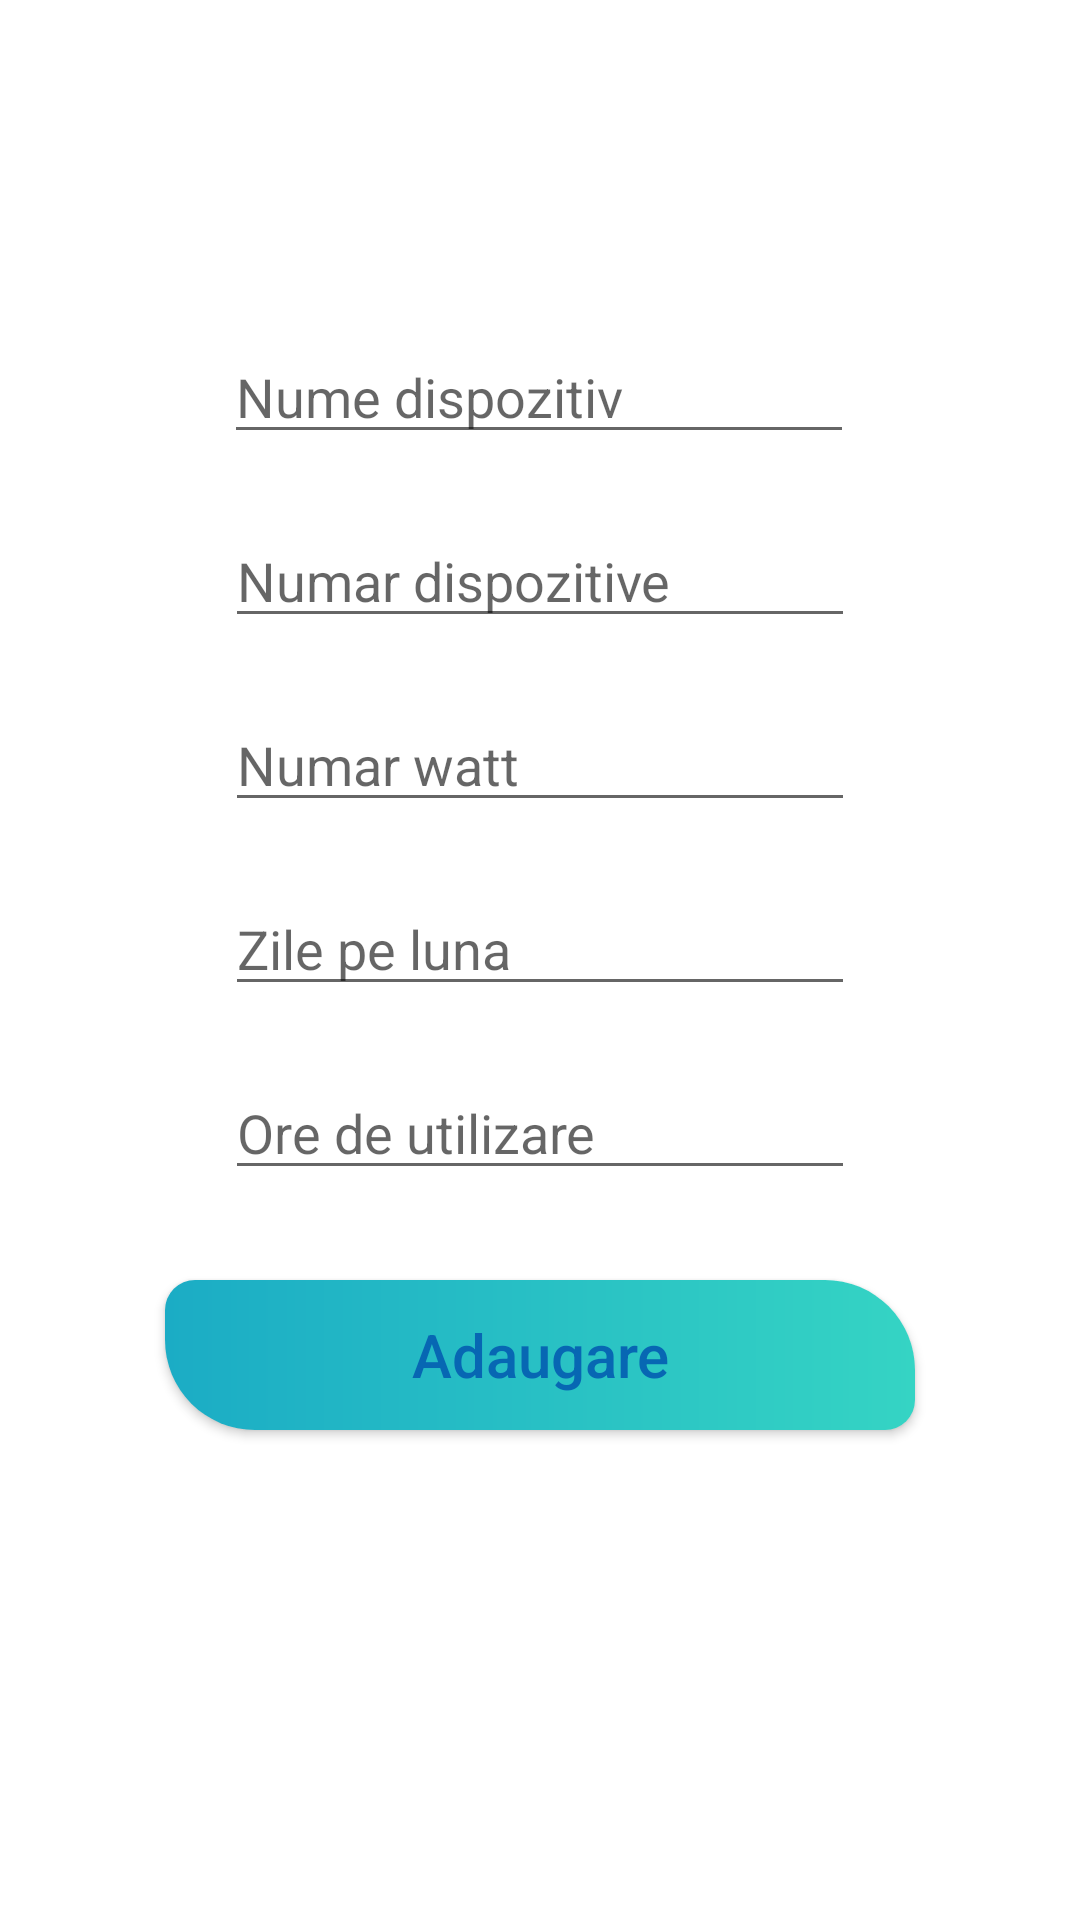

Reconstruct the res/layout file that produces this screen, plus the resources it refers to.
<!-- AndroidManifest.xml: application theme Theme.PA8 -->
<!-- res/layout/activity_add.xml -->
<?xml version="1.0" encoding="utf-8"?>
<androidx.constraintlayout.widget.ConstraintLayout xmlns:android="http://schemas.android.com/apk/res/android"
    xmlns:app="http://schemas.android.com/apk/res-auto"
    xmlns:tools="http://schemas.android.com/tools"
    android:layout_width="match_parent"
    android:layout_height="match_parent"
    tools:context=".AddActivity"
    android:padding="30dp">

    <EditText
        android:id="@+id/nume"
        android:layout_width="wrap_content"
        android:layout_height="wrap_content"
        android:layout_marginTop="80dp"
        android:ems="10"
        android:hint="Nume dispozitiv"
        android:inputType="textPersonName"
        app:layout_constraintEnd_toEndOf="parent"
        app:layout_constraintHorizontal_bias="0.497"
        app:layout_constraintStart_toStartOf="parent"
        app:layout_constraintTop_toTopOf="parent" />

    <EditText
        android:id="@+id/nr_disp"
        android:layout_width="wrap_content"
        android:layout_height="wrap_content"
        android:layout_marginTop="20dp"
        android:ems="10"
        android:inputType="number"
        android:hint="Numar dispozitive"
        app:layout_constraintEnd_toEndOf="parent"
        app:layout_constraintStart_toStartOf="parent"
        app:layout_constraintTop_toBottomOf="@+id/nume" />

    <EditText
        android:id="@+id/nr_watts"
        android:layout_width="wrap_content"
        android:layout_height="wrap_content"
        android:layout_marginTop="20dp"
        android:ems="10"
        android:inputType="number"
        android:hint="Numar watt"
        app:layout_constraintEnd_toEndOf="parent"
        app:layout_constraintStart_toStartOf="parent"
        app:layout_constraintTop_toBottomOf="@+id/nr_disp" />

    <EditText
        android:id="@+id/nr_zile"
        android:layout_width="wrap_content"
        android:layout_height="wrap_content"
        android:layout_marginTop="20dp"
        android:ems="10"
        android:inputType="number"
        android:hint="Zile pe luna"
        app:layout_constraintEnd_toEndOf="parent"
        app:layout_constraintStart_toStartOf="parent"
        app:layout_constraintTop_toBottomOf="@+id/nr_watts" />

    <EditText
        android:id="@+id/nr_ore"
        android:layout_width="wrap_content"
        android:layout_height="wrap_content"
        android:layout_marginTop="20dp"
        android:ems="10"
        android:inputType="number"
        android:hint="Ore de utilizare"
        app:layout_constraintEnd_toEndOf="parent"
        app:layout_constraintStart_toStartOf="parent"
        app:layout_constraintTop_toBottomOf="@+id/nr_zile" />

    <androidx.appcompat.widget.AppCompatButton
        android:id="@+id/add_button"
        android:layout_width="wrap_content"
        android:layout_height="wrap_content"
        android:layout_marginTop="30dp"
        android:text="Adaugare"
        android:width="250dp"
        android:height="50dp"
        android:textColor="#0767B3"
        android:background="@drawable/butonalbastru"
        android:textAllCaps="false"
        android:textSize="20sp"
        app:layout_constraintEnd_toEndOf="parent"
        app:layout_constraintStart_toStartOf="parent"
        app:layout_constraintTop_toBottomOf="@+id/nr_ore" />
</androidx.constraintlayout.widget.ConstraintLayout>
<!-- resources referenced by this layout -->
<resources>
  <!-- drawable butonalbastru (drawable) -->
  <?xml version="1.0" encoding="utf-8"?>
  
  <shape xmlns:android="http://schemas.android.com/apk/res/android" android:shape="rectangle">
  
      <gradient android:startColor="@color/bluecornflower" android:endColor="#35D4C4" android:type="linear"/>
  
      <corners
          android:bottomLeftRadius="30dp"
          android:topRightRadius="30dp"
          android:bottomRightRadius="10dp"
          android:topLeftRadius="10dp"
          />
  
  </shape>
  <style name="Theme.PA8" parent="Theme.MaterialComponents.DayNight.DarkActionBar">
          
          <item name="colorPrimary">@color/bluecornflower</item>
          <item name="colorPrimaryVariant">@color/purple_700</item>
          <item name="colorOnPrimary">@color/white</item>
          
          <item name="colorSecondary">@color/teal_200</item>
          <item name="colorSecondaryVariant">@color/teal_700</item>
          <item name="colorOnSecondary">@color/black</item>
          
          <item name="android:statusBarColor" tools:targetApi="l">?attr/colorPrimaryVariant</item>
          
      </style>
  <color name="bluecornflower">#1BACC5</color>
  <color name="purple_700">#FF3700B3</color>
  <color name="white">#FFFFFFFF</color>
  <color name="teal_200">#FF03DAC5</color>
  <color name="teal_700">#FF018786</color>
  <color name="black">#FF000000</color>
</resources>
